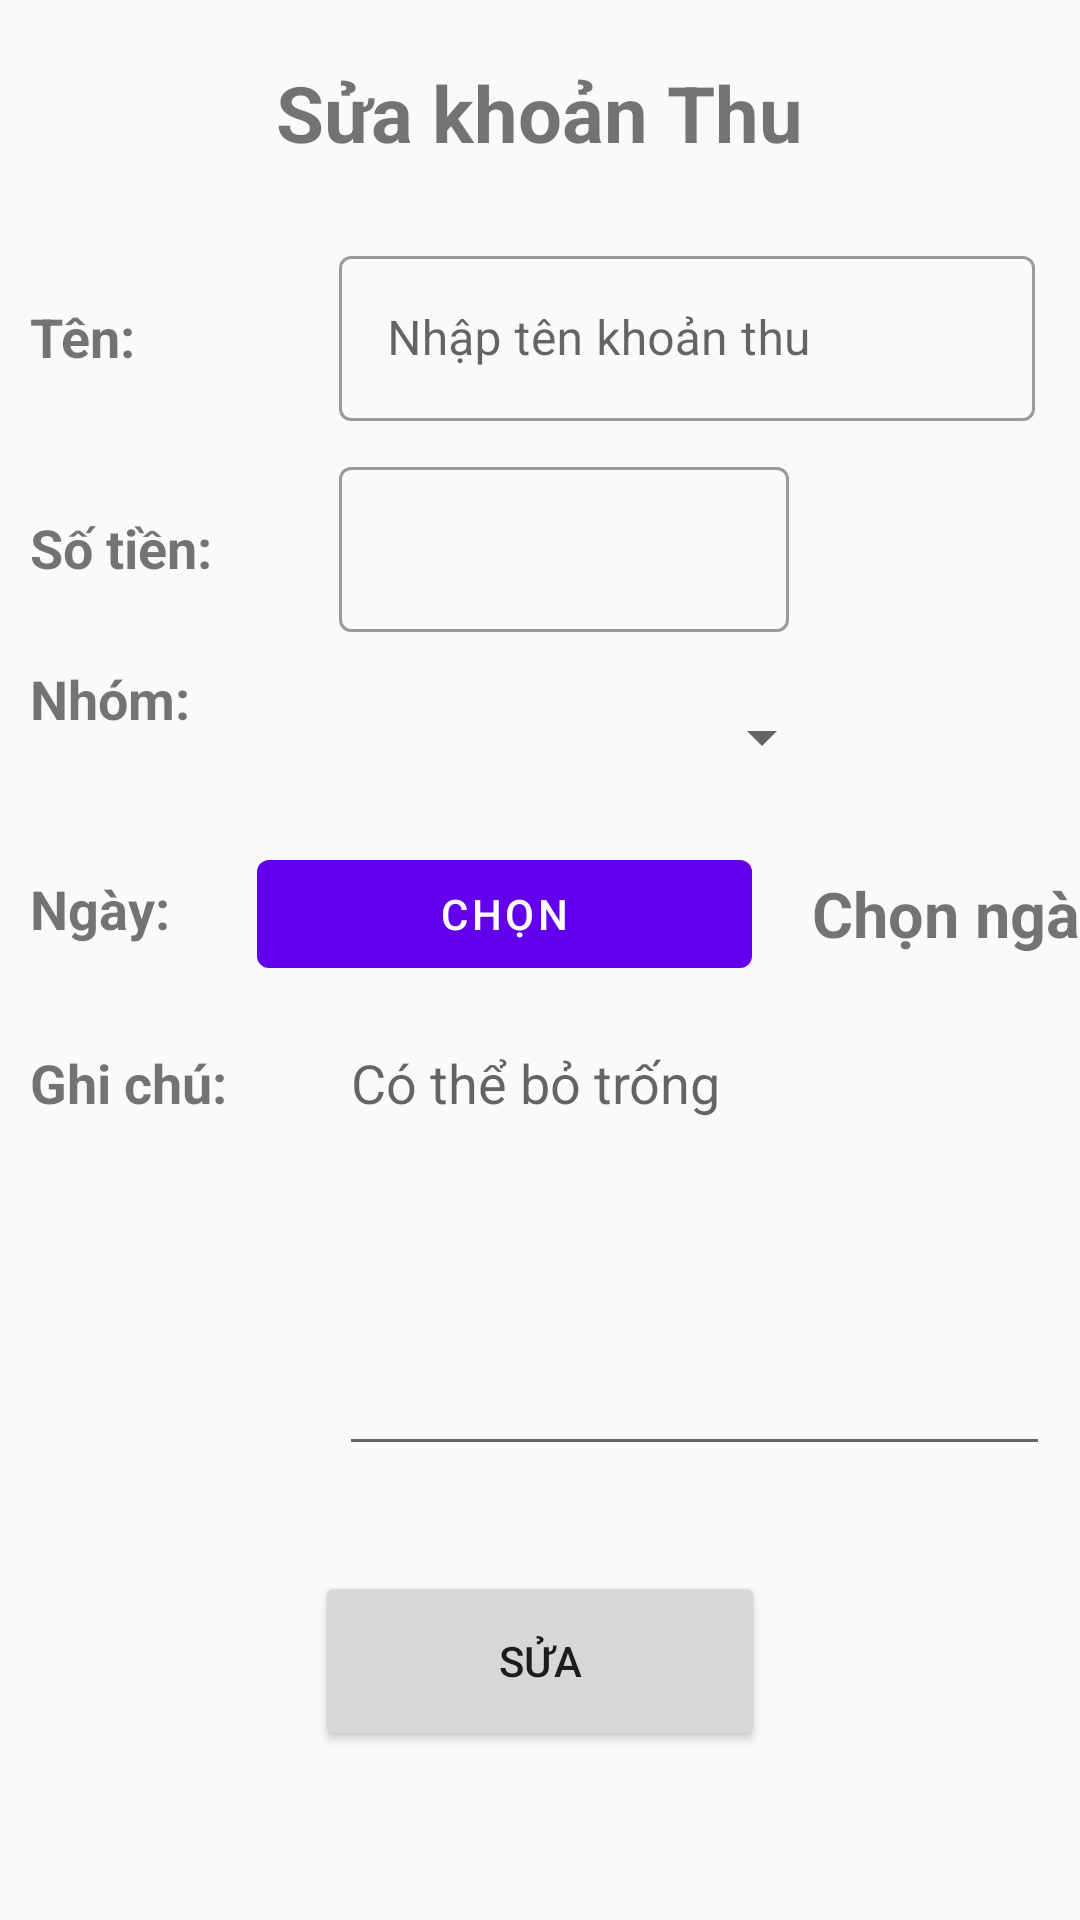

The Android layout XML behind this screen, and the referenced resources:
<!-- AndroidManifest.xml: application theme Theme.BottomProject -->
<!-- res/layout/activity_edit_income.xml -->
<?xml version="1.0" encoding="utf-8"?>
<LinearLayout xmlns:android="http://schemas.android.com/apk/res/android"
    xmlns:app="http://schemas.android.com/apk/res-auto"
    xmlns:tools="http://schemas.android.com/tools"
    android:id="@+id/main"
    android:layout_width="match_parent"
    android:layout_height="match_parent"
    android:orientation="vertical"
    tools:ignore="hardcodedText"
    tools:context=".ui.dashboard.EditIncome">

    <TableRow
        android:layout_width="match_parent"
        android:layout_height="wrap_content"
        android:layout_marginVertical="15dp"
        android:gravity="center"
        android:paddingVertical="5dp">

        <TextView
            android:layout_width="wrap_content"
            android:layout_height="wrap_content"
            android:text="Sửa khoản Thu"
            android:textAlignment="center"
            android:textSize="26sp"
            android:textStyle="bold" />
    </TableRow>

    <TableLayout
        android:layout_width="match_parent"
        android:layout_height="wrap_content"
        android:orientation="vertical">

        <TableRow
            android:layout_width="match_parent"
            android:layout_height="wrap_content"
            android:layout_marginVertical="5dp"
            android:orientation="horizontal"
            android:weightSum="4">

            <TextView
                android:layout_width="wrap_content"
                android:layout_height="wrap_content"
                android:layout_marginHorizontal="10dp"
                android:layout_weight="1"
                android:text="Tên:"
                android:textSize="18sp"
                android:textStyle="bold"
                tools:ignore="HardcodedText" />

            <com.google.android.material.textfield.TextInputLayout
                android:id="@+id/filledTextField"
                style="@style/Widget.MaterialComponents.TextInputLayout.OutlinedBox"
                android:layout_width="match_parent"
                android:layout_height="wrap_content"
                android:layout_marginEnd="15dp"
                android:layout_weight="3"
                android:hint="Nhập tên khoản thu">

                
                <com.google.android.material.textfield.TextInputEditText
                    android:id="@+id/edit_name_khoanthu"
                    android:layout_width="match_parent"
                    android:layout_height="55dp" />
            </com.google.android.material.textfield.TextInputLayout>
        </TableRow>
        
        <TableRow
            android:layout_width="match_parent"
            android:layout_height="wrap_content"
            android:layout_marginVertical="5dp"
            android:orientation="horizontal"
            android:weightSum="4">

            <TextView
                android:layout_width="wrap_content"
                android:layout_height="wrap_content"
                android:layout_marginHorizontal="10dp"
                android:layout_weight="1"
                android:text="Số tiền:"
                android:textSize="18sp"
                android:textStyle="bold"
                tools:ignore="HardcodedText" />

            <com.google.android.material.textfield.TextInputLayout
                android:id="@+id/filledTextField1"
                style="@style/Widget.MaterialComponents.TextInputLayout.OutlinedBox"
                android:layout_width="match_parent"
                android:layout_height="wrap_content"
                android:layout_marginEnd="15dp"
                android:layout_weight="3">

                
                <com.google.android.material.textfield.TextInputEditText
                    android:id="@+id/edit_money_khoanthu"
                    android:layout_width="150dp"
                    android:layout_height="55dp"
                    android:layout_weight="1"
                    android:inputType="number" />
            </com.google.android.material.textfield.TextInputLayout>
        </TableRow>
        
        <TableRow
            android:layout_width="match_parent"
            android:layout_height="wrap_content"
            android:layout_marginVertical="5dp"
            android:orientation="horizontal"
            android:weightSum="4">

            <TextView
                android:layout_width="wrap_content"
                android:layout_height="wrap_content"
                android:layout_marginHorizontal="10dp"
                android:layout_weight="1"
                android:text="Nhóm:"
                android:textSize="18sp"
                android:textStyle="bold"
                tools:ignore="HardcodedText" />

            <Spinner
                android:id="@+id/edit_spinner_nhom_khoanthu"
                android:layout_width="match_parent"
                android:layout_height="50dp" />
        </TableRow>

        <TableRow
            android:layout_width="match_parent"
            android:layout_height="wrap_content"
            android:layout_marginVertical="5dp"
            android:orientation="horizontal">

            <TextView
                android:layout_width="wrap_content"
                android:layout_height="wrap_content"
                android:layout_marginHorizontal="10dp"
                android:text="Ngày:"
                android:textSize="18sp"
                android:textStyle="bold"
                tools:ignore="HardcodedText" />

            <com.google.android.material.button.MaterialButton
                android:id="@+id/edit_date_khoanthu"
                android:layout_width="wrap_content"
                android:layout_height="wrap_content"
                android:text="chọn" />

            <TextView
                android:id="@+id/txt_edit_date_khoanthu"
                android:layout_width="wrap_content"
                android:layout_height="wrap_content"
                android:layout_gravity="center"
                android:layout_marginHorizontal="10dp"
                android:text="Chọn ngày"
                android:textSize="21sp"
                android:textStyle="bold" />
        </TableRow>

        <TableRow
            android:layout_width="match_parent"
            android:layout_height="wrap_content"
            android:layout_marginVertical="5dp"
            android:orientation="horizontal"
            android:weightSum="4">

            <TextView
                android:layout_width="wrap_content"
                android:layout_height="wrap_content"
                android:layout_marginHorizontal="10dp"
                android:layout_weight="1"
                android:text="Ghi chú:"
                android:textSize="18sp"
                android:textStyle="bold"
                tools:ignore="HardcodedText" />

            <EditText
                android:id="@+id/edit_note_khoanthu"
                android:layout_width="match_parent"
                android:layout_height="150dp"
                android:layout_marginEnd="10dp"
                android:layout_weight="3"
                android:hint="Có thể bỏ trống"
                android:inputType="textMultiLine"
                android:lines="8"
                android:minLines="6"
                android:maxLines="10"
                android:gravity="top|start" />
        </TableRow>
    </TableLayout>

    <Button
        android:id="@+id/btn_edit_khoanthu"
        android:layout_width="150dp"
        android:layout_height="60dp"
        android:layout_gravity="center"
        android:layout_marginTop="30dp"
        android:drawablePadding="10dp"
        android:drawableStart="@drawable/ic_edit"
        android:text="Sửa" />

</LinearLayout>
<!-- resources referenced by this layout -->
<resources>
  <style name="Theme.BottomProject" parent="Theme.MaterialComponents.DayNight.Bridge">
          
          <item name="colorPrimary">@color/purple_500</item>
          <item name="colorPrimaryVariant">@color/purple_700</item>
          <item name="colorOnPrimary">@color/white</item>
          
          <item name="colorSecondary">@color/teal_200</item>
          <item name="colorSecondaryVariant">@color/teal_700</item>
          <item name="colorOnSecondary">@color/black</item>
          
          <item name="android:statusBarColor">?attr/colorPrimaryVariant</item>
          
      </style>
  <color name="purple_500">#FF6200EE</color>
  <color name="purple_700">#FF3700B3</color>
  <color name="white">#FFFFFFFF</color>
  <color name="teal_200">#FF03DAC5</color>
  <color name="teal_700">#FF018786</color>
  <color name="black">#FF000000</color>
</resources>
